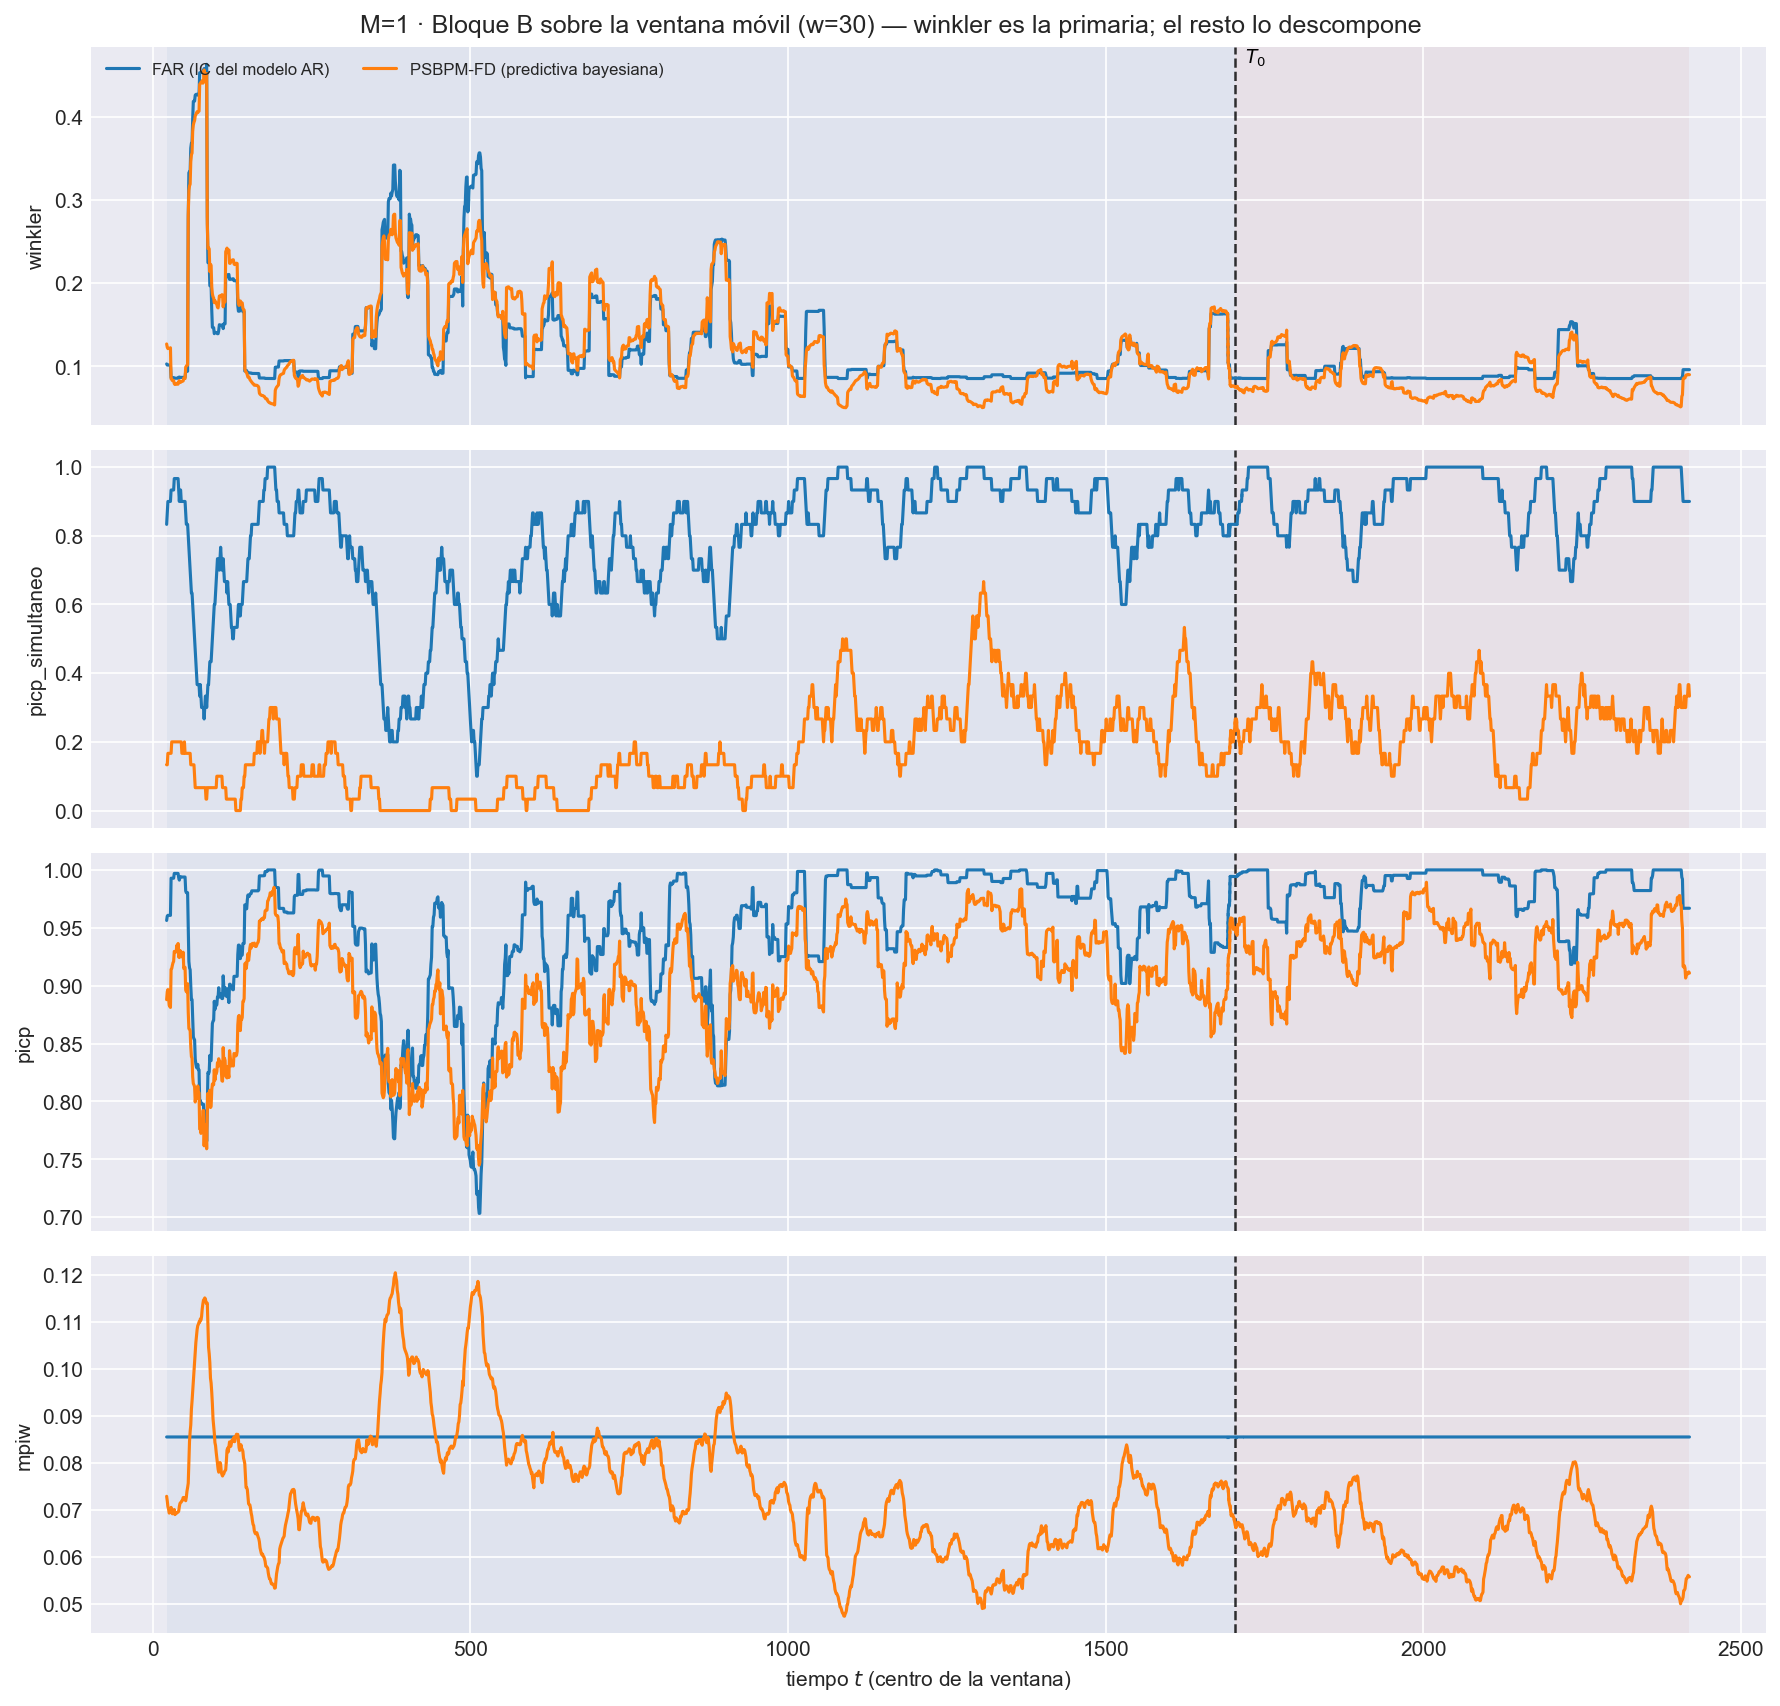

Data behind this chart, as committed beside it:
t_ini, t_fin, t_centro, bloque, n_ventana, cruza_T0, mise, rmse_f, mise_rel, mae_f, l2_medio, linf_max, linf_medio, q95_abs, razon_linf_l1, razon_agregacion, cobertura_puntual, ancho_medio, cobertura_simultanea, winkler, winkler_max_medio, winkler_max_glob, picp, mpiw
8, 37, 22, train, 30, False, 0.0003396, 0.01843, 1.02, 0.01339, 0.01506, 0.08486, 0.02673, 0.02326, 2.237, 0.8172, 0.9564, 0.08551, 0.8333, 0.103, 0.1934, 1.013, 0.9564, 0.08551
9, 38, 23, train, 30, False, 0.0003258, 0.01805, 1.021, 0.01282, 0.01447, 0.08486, 0.02591, 0.02253, 2.266, 0.8016, 0.9602, 0.08551, 0.8667, 0.1017, 0.1789, 1.013, 0.9602, 0.08551
10, 39, 24, train, 30, False, 0.0003089, 0.01758, 1.024, 0.01225, 0.01388, 0.08486, 0.02507, 0.0217, 2.295, 0.7895, 0.9608, 0.08551, 0.9, 0.1017, 0.1789, 1.013, 0.9608, 0.08551
11, 40, 25, train, 30, False, 0.0003095, 0.01759, 1.023, 0.01235, 0.01389, 0.08486, 0.02448, 0.02147, 2.241, 0.7897, 0.9608, 0.08551, 0.9, 0.1017, 0.1789, 1.013, 0.9608, 0.08551
12, 41, 26, train, 30, False, 0.0003249, 0.01802, 1.009, 0.01272, 0.0143, 0.08486, 0.02473, 0.02188, 2.212, 0.7933, 0.9608, 0.08551, 0.9, 0.1017, 0.1789, 1.013, 0.9608, 0.08551
13, 42, 27, train, 30, False, 0.0003344, 0.01829, 1.009, 0.01294, 0.01462, 0.08486, 0.02555, 0.02254, 2.243, 0.7996, 0.9608, 0.08551, 0.9, 0.1017, 0.1789, 1.013, 0.9608, 0.08551
14, 43, 28, train, 30, False, 0.0003374, 0.01837, 1.027, 0.0131, 0.01478, 0.08486, 0.02578, 0.02274, 2.239, 0.8048, 0.9608, 0.08551, 0.9, 0.1017, 0.1789, 1.013, 0.9608, 0.08551
15, 44, 29, train, 30, False, 0.0002359, 0.01536, 1.034, 0.01164, 0.01328, 0.05757, 0.02361, 0.02073, 2.25, 0.8647, 0.9928, 0.08551, 0.9333, 0.08666, 0.1497, 0.3103, 0.9928, 0.08551
16, 45, 30, train, 30, False, 0.0002349, 0.01533, 1.042, 0.0116, 0.01321, 0.05757, 0.02347, 0.02061, 2.247, 0.8623, 0.9928, 0.08551, 0.9333, 0.08666, 0.1497, 0.3103, 0.9928, 0.08551
17, 46, 31, train, 30, False, 0.0002469, 0.01571, 1.022, 0.01168, 0.01348, 0.05757, 0.02424, 0.02135, 2.279, 0.8578, 0.9928, 0.08551, 0.9333, 0.08666, 0.1497, 0.3103, 0.9928, 0.08551
18, 47, 32, train, 30, False, 0.000238, 0.01543, 1.019, 0.01136, 0.01318, 0.05757, 0.024, 0.02108, 2.309, 0.8541, 0.9928, 0.08551, 0.9333, 0.08666, 0.1497, 0.3103, 0.9928, 0.08551
19, 48, 33, train, 30, False, 0.0002553, 0.01598, 1.019, 0.01189, 0.01376, 0.05757, 0.02498, 0.02201, 2.307, 0.8611, 0.9928, 0.08551, 0.9333, 0.08666, 0.1497, 0.3103, 0.9928, 0.08551
20, 49, 34, train, 30, False, 0.000243, 0.01559, 1.012, 0.01147, 0.01349, 0.05757, 0.02524, 0.02223, 2.37, 0.8652, 0.997, 0.08551, 0.9667, 0.08595, 0.144, 0.2893, 0.997, 0.08551
21, 50, 35, train, 30, False, 0.0002413, 0.01553, 1.008, 0.01132, 0.01334, 0.05757, 0.02487, 0.02192, 2.374, 0.8586, 0.997, 0.08551, 0.9667, 0.08595, 0.144, 0.2893, 0.997, 0.08551
22, 51, 36, train, 30, False, 0.0002429, 0.01559, 1.006, 0.01148, 0.01347, 0.05757, 0.0249, 0.02196, 2.297, 0.8641, 0.997, 0.08551, 0.9667, 0.08595, 0.144, 0.2893, 0.997, 0.08551
23, 52, 37, train, 30, False, 0.0002417, 0.01555, 1.006, 0.01137, 0.01335, 0.05757, 0.02478, 0.02183, 2.328, 0.8584, 0.997, 0.08551, 0.9667, 0.08595, 0.144, 0.2893, 0.997, 0.08551
24, 53, 38, train, 30, False, 0.0002275, 0.01508, 1.018, 0.01112, 0.01305, 0.05757, 0.02425, 0.02133, 2.321, 0.8651, 0.997, 0.08551, 0.9667, 0.08595, 0.144, 0.2893, 0.997, 0.08551
25, 54, 39, train, 30, False, 0.00024, 0.01549, 0.9863, 0.01152, 0.01347, 0.05757, 0.02486, 0.0219, 2.3, 0.8692, 0.997, 0.08551, 0.9667, 0.08595, 0.144, 0.2893, 0.997, 0.08551
26, 55, 40, train, 30, False, 0.0002558, 0.01599, 1.008, 0.01184, 0.0139, 0.05757, 0.02571, 0.02274, 2.318, 0.8692, 0.997, 0.08551, 0.9667, 0.08595, 0.144, 0.2893, 0.997, 0.08551
27, 56, 41, train, 30, False, 0.0002929, 0.01711, 1.008, 0.01243, 0.0146, 0.06929, 0.02706, 0.02396, 2.319, 0.8532, 0.9932, 0.08551, 0.9333, 0.08702, 0.1614, 0.6618, 0.9932, 0.08551
28, 57, 42, train, 30, False, 0.0002774, 0.01665, 0.9882, 0.01202, 0.01411, 0.06929, 0.02634, 0.023, 2.359, 0.847, 0.9912, 0.08551, 0.9, 0.08731, 0.1667, 0.6618, 0.9912, 0.08551
29, 58, 43, train, 30, False, 0.0002755, 0.0166, 0.9853, 0.01191, 0.01405, 0.06929, 0.02554, 0.02317, 2.328, 0.8467, 0.9942, 0.08551, 0.9333, 0.08689, 0.1617, 0.6618, 0.9942, 0.08551
30, 59, 44, train, 30, False, 0.0002768, 0.01664, 0.988, 0.01202, 0.01418, 0.06929, 0.02605, 0.02334, 2.348, 0.8523, 0.9942, 0.08551, 0.9333, 0.08689, 0.1617, 0.6618, 0.9942, 0.08551
31, 60, 45, train, 30, False, 0.0002757, 0.0166, 1.003, 0.01202, 0.01413, 0.06929, 0.02597, 0.02315, 2.34, 0.8508, 0.9939, 0.08551, 0.9, 0.08691, 0.1617, 0.6618, 0.9939, 0.08551
32, 61, 46, train, 30, False, 0.0002914, 0.01707, 0.9844, 0.0123, 0.01447, 0.06929, 0.02657, 0.02372, 2.345, 0.8477, 0.9939, 0.08551, 0.9, 0.08691, 0.1617, 0.6618, 0.9939, 0.08551
33, 62, 47, train, 30, False, 0.0002955, 0.01719, 0.9769, 0.01253, 0.01472, 0.06929, 0.02692, 0.0241, 2.331, 0.8563, 0.9939, 0.08551, 0.9, 0.08691, 0.1617, 0.6618, 0.9939, 0.08551
34, 63, 48, train, 30, False, 0.0002955, 0.01719, 0.98, 0.01254, 0.01472, 0.06929, 0.0268, 0.02407, 2.307, 0.8562, 0.9939, 0.08551, 0.9, 0.08691, 0.1617, 0.6618, 0.9939, 0.08551
35, 64, 49, train, 30, False, 0.0003277, 0.0181, 0.9817, 0.01336, 0.01557, 0.06929, 0.02766, 0.02505, 2.252, 0.8602, 0.9939, 0.08551, 0.9, 0.08691, 0.1617, 0.6618, 0.9939, 0.08551
36, 65, 50, train, 30, False, 0.0003261, 0.01806, 0.9836, 0.01325, 0.01544, 0.06929, 0.0274, 0.02481, 2.254, 0.8551, 0.9939, 0.08551, 0.9, 0.08691, 0.1617, 0.6618, 0.9939, 0.08551
37, 66, 51, train, 30, False, 0.0003062, 0.0175, 0.995, 0.01285, 0.01498, 0.06929, 0.02662, 0.02407, 2.27, 0.8558, 0.9939, 0.08551, 0.9, 0.08691, 0.1617, 0.6618, 0.9939, 0.08551
38, 67, 52, train, 30, False, 0.0003738, 0.01933, 1.023, 0.01372, 0.01606, 0.1096, 0.02944, 0.02606, 2.298, 0.8308, 0.9818, 0.08551, 0.8667, 0.09422, 0.2152, 1.743, 0.9818, 0.08551
39, 68, 53, train, 30, False, 0.0004023, 0.02006, 1.062, 0.01451, 0.01695, 0.1096, 0.03098, 0.02739, 2.283, 0.845, 0.9803, 0.08551, 0.8333, 0.09434, 0.2176, 1.743, 0.9803, 0.08551
40, 69, 54, train, 30, False, 0.0004043, 0.02011, 1.062, 0.0146, 0.01709, 0.1096, 0.03132, 0.02766, 2.297, 0.8497, 0.9803, 0.08551, 0.8333, 0.09434, 0.2176, 1.743, 0.9803, 0.08551
41, 70, 55, train, 30, False, 0.0003985, 0.01996, 1.092, 0.01435, 0.01688, 0.1096, 0.03165, 0.02778, 2.375, 0.8457, 0.9803, 0.08551, 0.8333, 0.09434, 0.2176, 1.743, 0.9803, 0.08551
42, 71, 56, train, 30, False, 0.001996, 0.04468, 1.051, 0.01958, 0.02339, 0.5611, 0.0492, 0.03788, 2.428, 0.5236, 0.9494, 0.08551, 0.8, 0.2773, 0.873, 19.8, 0.9494, 0.08551
43, 72, 57, train, 30, False, 0.002264, 0.04758, 0.9803, 0.02176, 0.0258, 0.5611, 0.05327, 0.04163, 2.414, 0.5422, 0.9209, 0.08551, 0.7667, 0.3326, 1.035, 19.8, 0.9209, 0.08551
44, 73, 58, train, 30, False, 0.002286, 0.04781, 0.9816, 0.0222, 0.02635, 0.5611, 0.05484, 0.04287, 2.448, 0.5511, 0.9155, 0.08551, 0.7333, 0.3342, 1.052, 19.8, 0.9155, 0.08551
45, 74, 59, train, 30, False, 0.002299, 0.04795, 0.9666, 0.02244, 0.02674, 0.5611, 0.05687, 0.0438, 2.539, 0.5577, 0.9138, 0.08551, 0.7, 0.3347, 1.077, 19.8, 0.9138, 0.08551
46, 75, 60, train, 30, False, 0.002447, 0.04947, 0.9521, 0.02403, 0.02874, 0.5611, 0.06138, 0.04798, 2.548, 0.581, 0.8997, 0.08551, 0.6667, 0.3624, 1.219, 19.8, 0.8997, 0.08551
47, 76, 61, train, 30, False, 0.002476, 0.04976, 0.9186, 0.02459, 0.02917, 0.5611, 0.0617, 0.04825, 2.523, 0.5862, 0.8881, 0.08551, 0.6333, 0.3683, 1.247, 19.8, 0.8881, 0.08551
48, 77, 62, train, 30, False, 0.002484, 0.04984, 0.9186, 0.02486, 0.02944, 0.5611, 0.06215, 0.04866, 2.509, 0.5908, 0.8881, 0.08551, 0.6333, 0.3683, 1.247, 19.8, 0.8881, 0.08551
49, 78, 63, train, 30, False, 0.002649, 0.05147, 0.8861, 0.02605, 0.03114, 0.5611, 0.06528, 0.05174, 2.524, 0.6049, 0.8712, 0.08551, 0.6, 0.3974, 1.347, 19.8, 0.8712, 0.08551
50, 79, 64, train, 30, False, 0.002748, 0.05242, 0.9015, 0.02713, 0.03243, 0.5611, 0.06755, 0.05377, 2.497, 0.6187, 0.856, 0.08551, 0.5667, 0.4184, 1.437, 19.8, 0.856, 0.08551
51, 80, 65, train, 30, False, 0.002758, 0.05251, 0.9029, 0.02753, 0.03291, 0.5611, 0.06885, 0.05483, 2.511, 0.6267, 0.8541, 0.08551, 0.5333, 0.4187, 1.444, 19.8, 0.8541, 0.08551
52, 81, 66, train, 30, False, 0.002779, 0.05272, 0.9066, 0.02806, 0.03352, 0.5611, 0.07043, 0.05607, 2.539, 0.6359, 0.8534, 0.08551, 0.5, 0.4187, 1.444, 19.8, 0.8534, 0.08551
53, 82, 67, train, 30, False, 0.002855, 0.05344, 0.8919, 0.02923, 0.03502, 0.5611, 0.07311, 0.05862, 2.526, 0.6554, 0.8368, 0.08551, 0.4667, 0.4259, 1.488, 19.8, 0.8368, 0.08551
54, 83, 68, train, 30, False, 0.002873, 0.0536, 0.894, 0.02954, 0.03538, 0.5611, 0.07382, 0.05933, 2.535, 0.6601, 0.8323, 0.08551, 0.4333, 0.4266, 1.494, 19.8, 0.8323, 0.08551
55, 84, 69, train, 30, False, 0.002871, 0.05358, 0.8947, 0.0295, 0.03532, 0.5611, 0.07368, 0.05928, 2.532, 0.6592, 0.8294, 0.08551, 0.4, 0.4269, 1.502, 19.8, 0.8294, 0.08551
56, 85, 70, train, 30, False, 0.002852, 0.0534, 0.8909, 0.02901, 0.03472, 0.5611, 0.07272, 0.0583, 2.535, 0.6502, 0.8289, 0.08551, 0.3667, 0.4269, 1.502, 19.8, 0.8289, 0.08551
57, 86, 71, train, 30, False, 0.002817, 0.05307, 0.889, 0.02851, 0.03407, 0.5611, 0.07303, 0.057, 2.63, 0.642, 0.8321, 0.08551, 0.3667, 0.4259, 1.497, 19.8, 0.8321, 0.08551
58, 87, 72, train, 30, False, 0.002839, 0.05329, 0.8931, 0.02918, 0.03471, 0.5611, 0.07364, 0.0578, 2.561, 0.6514, 0.8273, 0.08551, 0.3667, 0.4269, 1.508, 19.8, 0.8273, 0.08551
59, 88, 73, train, 30, False, 0.00286, 0.05348, 0.8966, 0.02954, 0.03515, 0.5611, 0.07457, 0.05876, 2.564, 0.6573, 0.8273, 0.08551, 0.3667, 0.4269, 1.508, 19.8, 0.8273, 0.08551
60, 89, 74, train, 30, False, 0.003006, 0.05483, 0.8961, 0.03137, 0.03713, 0.5611, 0.07719, 0.06165, 2.487, 0.6773, 0.8005, 0.08551, 0.3333, 0.4528, 1.562, 19.8, 0.8005, 0.08551
61, 90, 75, train, 30, False, 0.003011, 0.05487, 0.8971, 0.03158, 0.03733, 0.5611, 0.07722, 0.0618, 2.45, 0.6803, 0.8008, 0.08551, 0.3667, 0.4528, 1.562, 19.8, 0.8008, 0.08551
62, 91, 76, train, 30, False, 0.003002, 0.05479, 0.8986, 0.03145, 0.03715, 0.5611, 0.07707, 0.06154, 2.453, 0.6781, 0.7992, 0.08551, 0.3333, 0.453, 1.567, 19.8, 0.7992, 0.08551
63, 92, 77, train, 30, False, 0.003012, 0.05489, 0.899, 0.03157, 0.03747, 0.5611, 0.07872, 0.06263, 2.555, 0.6826, 0.7977, 0.08551, 0.3, 0.4535, 1.584, 19.8, 0.7977, 0.08551
64, 93, 78, train, 30, False, 0.003017, 0.05493, 0.8991, 0.03176, 0.03771, 0.5611, 0.07923, 0.06309, 2.57, 0.6865, 0.7977, 0.08551, 0.3, 0.4535, 1.584, 19.8, 0.7977, 0.08551
65, 94, 79, train, 30, False, 0.002985, 0.05464, 0.8984, 0.03095, 0.03689, 0.5611, 0.07849, 0.06218, 2.642, 0.6752, 0.7977, 0.08551, 0.3, 0.4535, 1.584, 19.8, 0.7977, 0.08551
66, 95, 80, train, 30, False, 0.002989, 0.05467, 0.8993, 0.03118, 0.03712, 0.5611, 0.07881, 0.0625, 2.613, 0.679, 0.7977, 0.08551, 0.3, 0.4535, 1.584, 19.8, 0.7977, 0.08551
67, 96, 81, train, 30, False, 0.003057, 0.05529, 0.8986, 0.03229, 0.03823, 0.5611, 0.08029, 0.0639, 2.575, 0.6913, 0.778, 0.08551, 0.2667, 0.4578, 1.598, 19.8, 0.778, 0.08551
... 4,736 more rows
